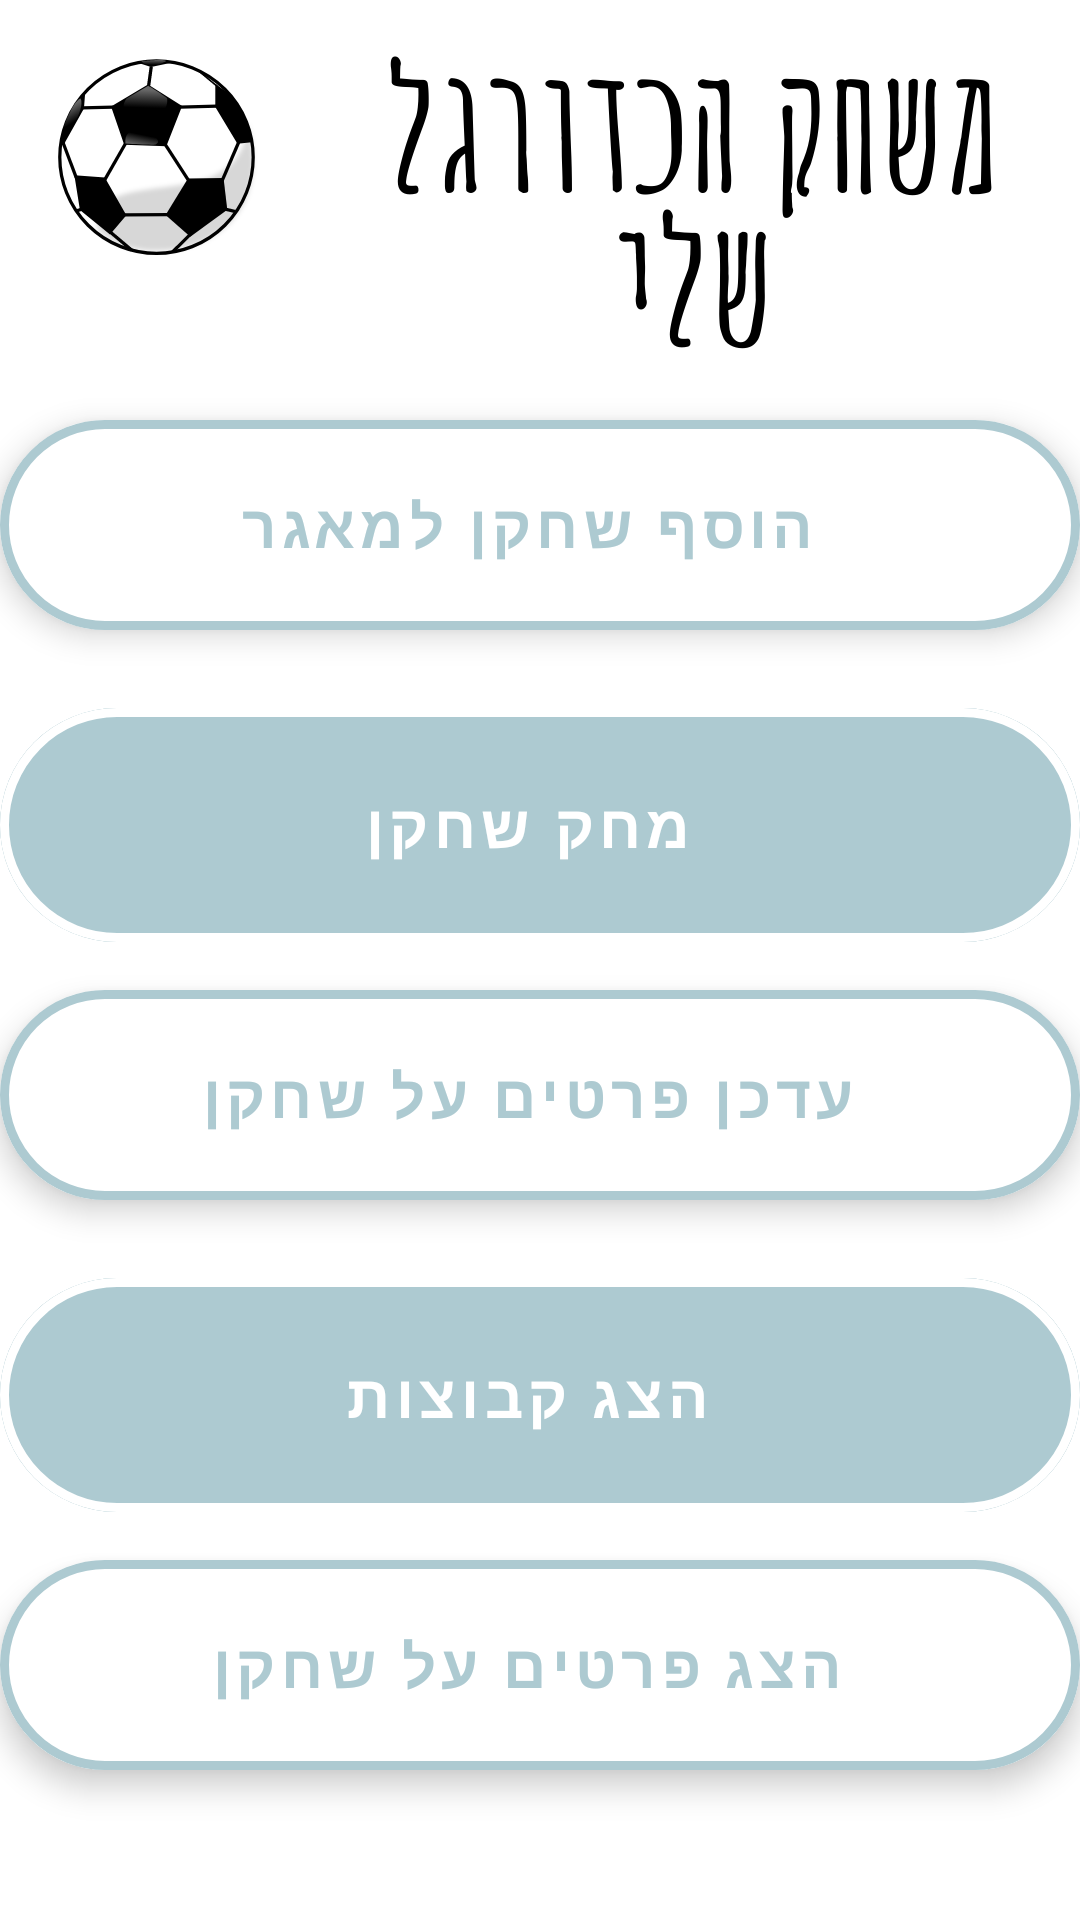

This screen was rendered from an Android layout file. Write that file and the resources it references.
<!-- AndroidManifest.xml: application theme Theme.FootbalTeam -->
<!-- res/layout/activity_main.xml -->
<?xml version="1.0" encoding="utf-8"?>
<LinearLayout xmlns:android="http://schemas.android.com/apk/res/android"
    xmlns:app="http://schemas.android.com/apk/res-auto"
    xmlns:tools="http://schemas.android.com/tools"
    android:layout_width="match_parent"
    android:layout_height="match_parent"
    android:orientation="vertical"
    android:background="@drawable/main"
    tools:context=".MainActivity">


    <LinearLayout
        android:layout_width="match_parent"
        android:layout_height="match_parent"
        android:orientation="vertical"
        android:layout_marginTop="80dp"
        android:layout_gravity="center"
        android:gravity="center">


    <com.google.android.material.floatingactionbutton.ExtendedFloatingActionButton
        android:id="@+id/main_BTN_addPlayer"
        android:layout_width="match_parent"
        android:layout_height="70dp"
        android:backgroundTint="@color/white"
        android:layout_marginTop="10dp"
        android:gravity="center"
        android:text="הוסף שחקן למאגר"
        android:textColor="#ADCAD1"
        android:textSize="20dp"
        android:textStyle="bold"
        android:fontFamily="@font/font"
        app:iconGravity="textEnd"
        app:strokeColor="#ADCAD1"
        app:strokeWidth="3dp"
        app:iconTint="@color/white" />

    <com.google.android.material.floatingactionbutton.ExtendedFloatingActionButton
        android:id="@+id/main_DeletePlayer"
        android:layout_width="match_parent"
        android:layout_height="90dp"
        android:text="מחק שחקן"
        android:textColor="#FFFFFF"
        android:layout_marginTop="20dp"
        android:textSize="20dp"
        android:textStyle="bold"
        android:fontFamily="@font/font"
        app:cornerRadius="30dp"
        style="@style/Widget.MaterialComponents.Button.OutlinedButton"
        app:strokeColor="@color/white"
        app:strokeWidth="3dp"
        android:layout_gravity="center"
        android:backgroundTint="#ADCAD1" />

    <com.google.android.material.floatingactionbutton.ExtendedFloatingActionButton
        android:id="@+id/main_BTN_UpdatePlayer"
        android:layout_width="match_parent"
        android:layout_height="70dp"
        android:backgroundTint="@color/white"
        android:layout_marginTop="10dp"
        android:gravity="center"
        android:text="עדכן פרטים על שחקן"
        android:textColor="#ADCAD1"
        android:textSize="20dp"
        android:textStyle="bold"
        android:fontFamily="@font/font"
        app:iconGravity="textEnd"
        app:strokeColor="#ADCAD1"
        app:strokeWidth="3dp"
        app:iconTint="@color/white" />

    <com.google.android.material.floatingactionbutton.ExtendedFloatingActionButton
        android:id="@+id/main_BTN_ShowGroups"
        android:layout_width="match_parent"
        android:layout_height="90dp"
        android:text="הצג קבוצות"
        android:textColor="#FFFFFF"
        android:layout_marginTop="20dp"
        android:textSize="20dp"
        android:textStyle="bold"
        android:fontFamily="@font/font"
        app:cornerRadius="30dp"
        style="@style/Widget.MaterialComponents.Button.OutlinedButton"
        app:strokeColor="@color/white"
        app:strokeWidth="3dp"
        android:layout_gravity="center"
        android:backgroundTint="#ADCAD1" />

        <com.google.android.material.floatingactionbutton.ExtendedFloatingActionButton
            android:id="@+id/main_BTN_GetPlayer"
            android:layout_width="match_parent"
            android:layout_height="70dp"
            android:backgroundTint="@color/white"
            android:layout_marginTop="10dp"
            android:gravity="center"
            android:text="הצג פרטים על שחקן"
            android:textColor="#ADCAD1"
            android:textSize="20dp"
            android:textStyle="bold"
            android:fontFamily="@font/font"
            app:iconGravity="textEnd"
            app:strokeColor="#ADCAD1"
            app:strokeWidth="3dp"
            app:iconTint="@color/white" />
</LinearLayout>


</LinearLayout>
<!-- resources referenced by this layout -->
<resources>
  <!-- drawable main: png bitmap (drawable, 57494 bytes) -->
  <style name="Theme.FootbalTeam" parent="Theme.MaterialComponents.DayNight.DarkActionBar">
          
          <item name="colorPrimary">@color/purple_500</item>
          <item name="colorPrimaryVariant">@color/purple_700</item>
          <item name="colorOnPrimary">@color/white</item>
          
          <item name="colorSecondary">@color/teal_200</item>
          <item name="colorSecondaryVariant">@color/teal_700</item>
          <item name="colorOnSecondary">@color/black</item>
          
          <item name="android:statusBarColor">?attr/colorPrimaryVariant</item>
          
      </style>
  <!-- not gathered from this repository: default colours our renderer supplied (Android Studio template values) -->
  <color name="purple_500">#FF6200EE</color>
  <color name="purple_700">#FF3700B3</color>
  <color name="teal_200">#FF03DAC5</color>
  <color name="teal_700">#FF018786</color>
  <color name="black">#FF000000</color>
  <color name="white">#FFFFFFFF</color>
</resources>
